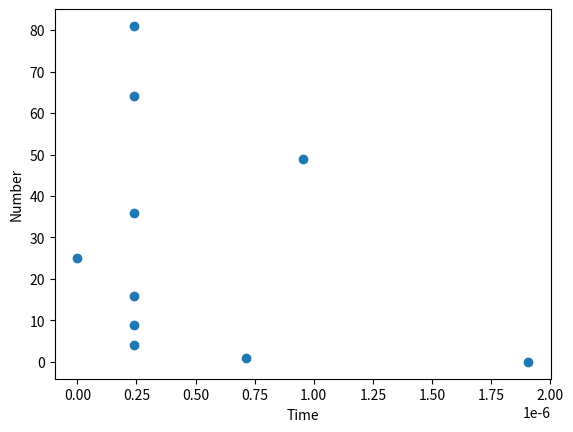

The matplotlib source for this figure: (Note: this script raises an exception after producing the figure.)
import numpy as np
import matplotlib.pyplot as plt
import time

def square(i):
    return i*i

listTime=[]
listNumbers=[]
result=[]

for i in range(10):
    listNumbers.append(i)
    start_time=time.time()
    result.append(square(i))
    end_time=time.time()
    timeTaken=end_time - start_time
    listTime.append(timeTaken)

plt.scatter(listTime,result)
plt.xlabel("Time")
plt.ylabel("Number")
plt.show()

import multiprocessing as mp

ncores=mp.cpu_count()
timelist=[]
ans=[]
pool=mp.Pool(ncores)

for i in pool.map(square,range(20)):
  start_time=time.time()
  ans.append(i)
  end_time=time.time()-start_time
  timelist.append(end_time)

plt.scatter(timelist,ans)